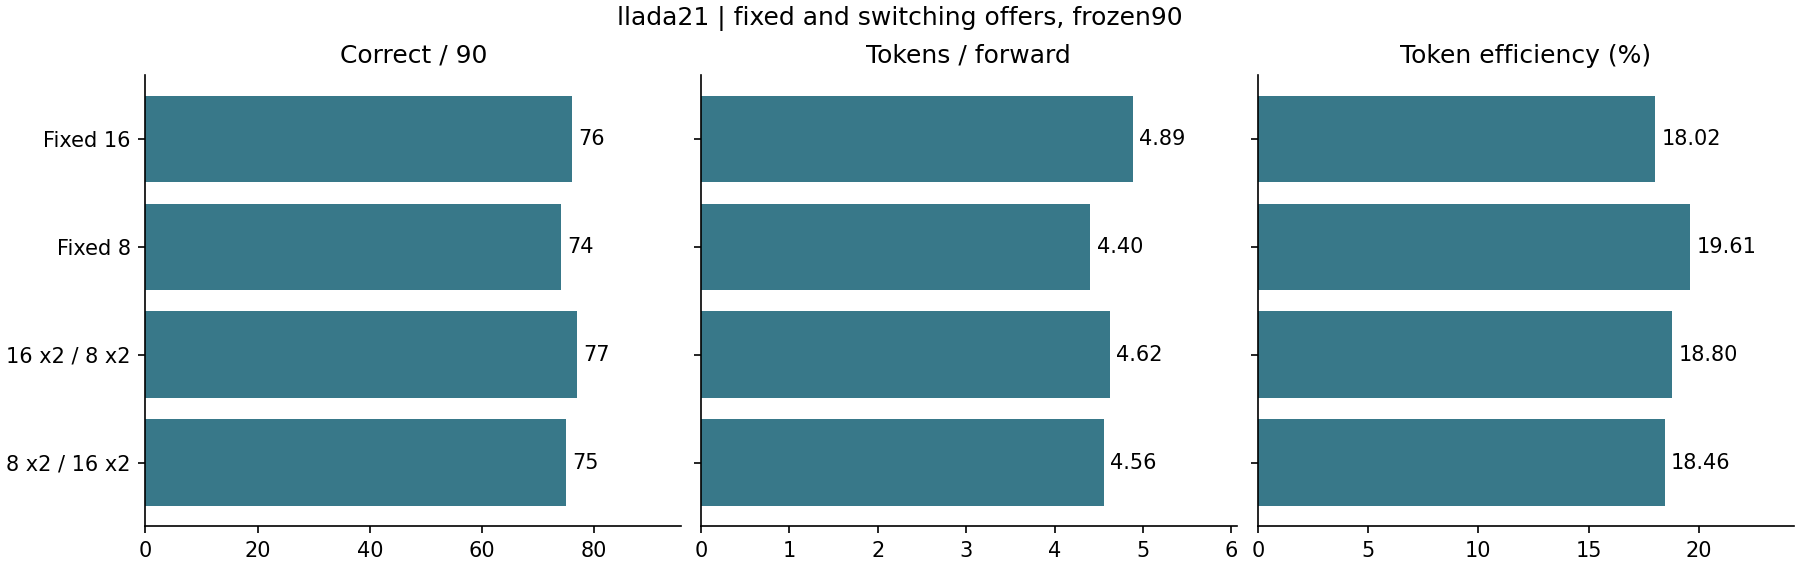

Values plotted in this chart, from the file beside it:
model, policy, cohort, requests, switched_requests, up, down, selections, mandatory, masks, backfill, prefix, charged_other, overflow_rows, underfill_rows, offered_rows, N, F, physical_Q, correct, macro_tpf, pooled_token_efficiency
llada21, slottrace_8, original30, 30, 0, 0, 0, 2612, 9956, 11386, 825, 0, 51360, 2578, 1307, 20896, 13727, 4217, 73527, 25, 4.15, 0.1867
llada21, slottrace_8, added60, 60, 0, 0, 0, 4300, 18488, 17674, 1550, 0, 101888, 5690, 2378, 34400, 28057, 7484, 139600, 49, 4.532, 0.201
llada21, slottrace_8, all90, 90, 0, 0, 0, 6912, 28444, 29060, 2375, 0, 153248, 8268, 3685, 55296, 41784, 11701, 213127, 74, 4.405, 0.1961
llada21, slottrace_16, original30, 30, 0, 0, 0, 1826, 8774, 14096, 2307, 0, 46976, 1162, 5201, 29216, 12950, 3294, 72153, 27, 4.773, 0.1795
llada21, slottrace_16, added60, 60, 0, 0, 0, 3594, 17773, 26992, 5728, 0, 99904, 2510, 9521, 57504, 27148, 6716, 150397, 49, 4.945, 0.1805
llada21, slottrace_16, all90, 90, 0, 0, 0, 5420, 26547, 41088, 8035, 0, 146880, 3672, 14722, 86720, 40098, 10010, 222550, 76, 4.888, 0.1802
llada21, slottrace_8_8_16_16, original30, 30, 29, 596, 578, 2390, 10072, 14821, 1846, 0, 51360, 2022, 3843, 28560, 13994, 3995, 78099, 26, 4.344, 0.1792
llada21, slottrace_8_8_16_16, added60, 60, 56, 985, 949, 3948, 18145, 22966, 3682, 0, 99008, 4115, 6482, 47160, 26965, 7042, 143801, 49, 4.666, 0.1875
llada21, slottrace_8_8_16_16, all90, 90, 85, 1581, 1527, 6338, 28217, 37787, 5528, 0, 150368, 6137, 10325, 75720, 40959, 11037, 221900, 75, 4.559, 0.1846
llada21, slottrace_16_16_8_8, original30, 30, 29, 507, 519, 2095, 9404, 12438, 1794, 0, 47840, 1883, 3503, 25256, 13182, 3590, 71476, 28, 4.476, 0.1844
llada21, slottrace_16_16_8_8, added60, 60, 55, 879, 906, 3657, 17035, 21733, 3260, 0, 97888, 3906, 5990, 44112, 26565, 6716, 139916, 49, 4.697, 0.1899
llada21, slottrace_16_16_8_8, all90, 90, 84, 1386, 1425, 5752, 26439, 34171, 5054, 0, 145728, 5789, 9493, 69368, 39747, 10306, 211392, 77, 4.623, 0.188
